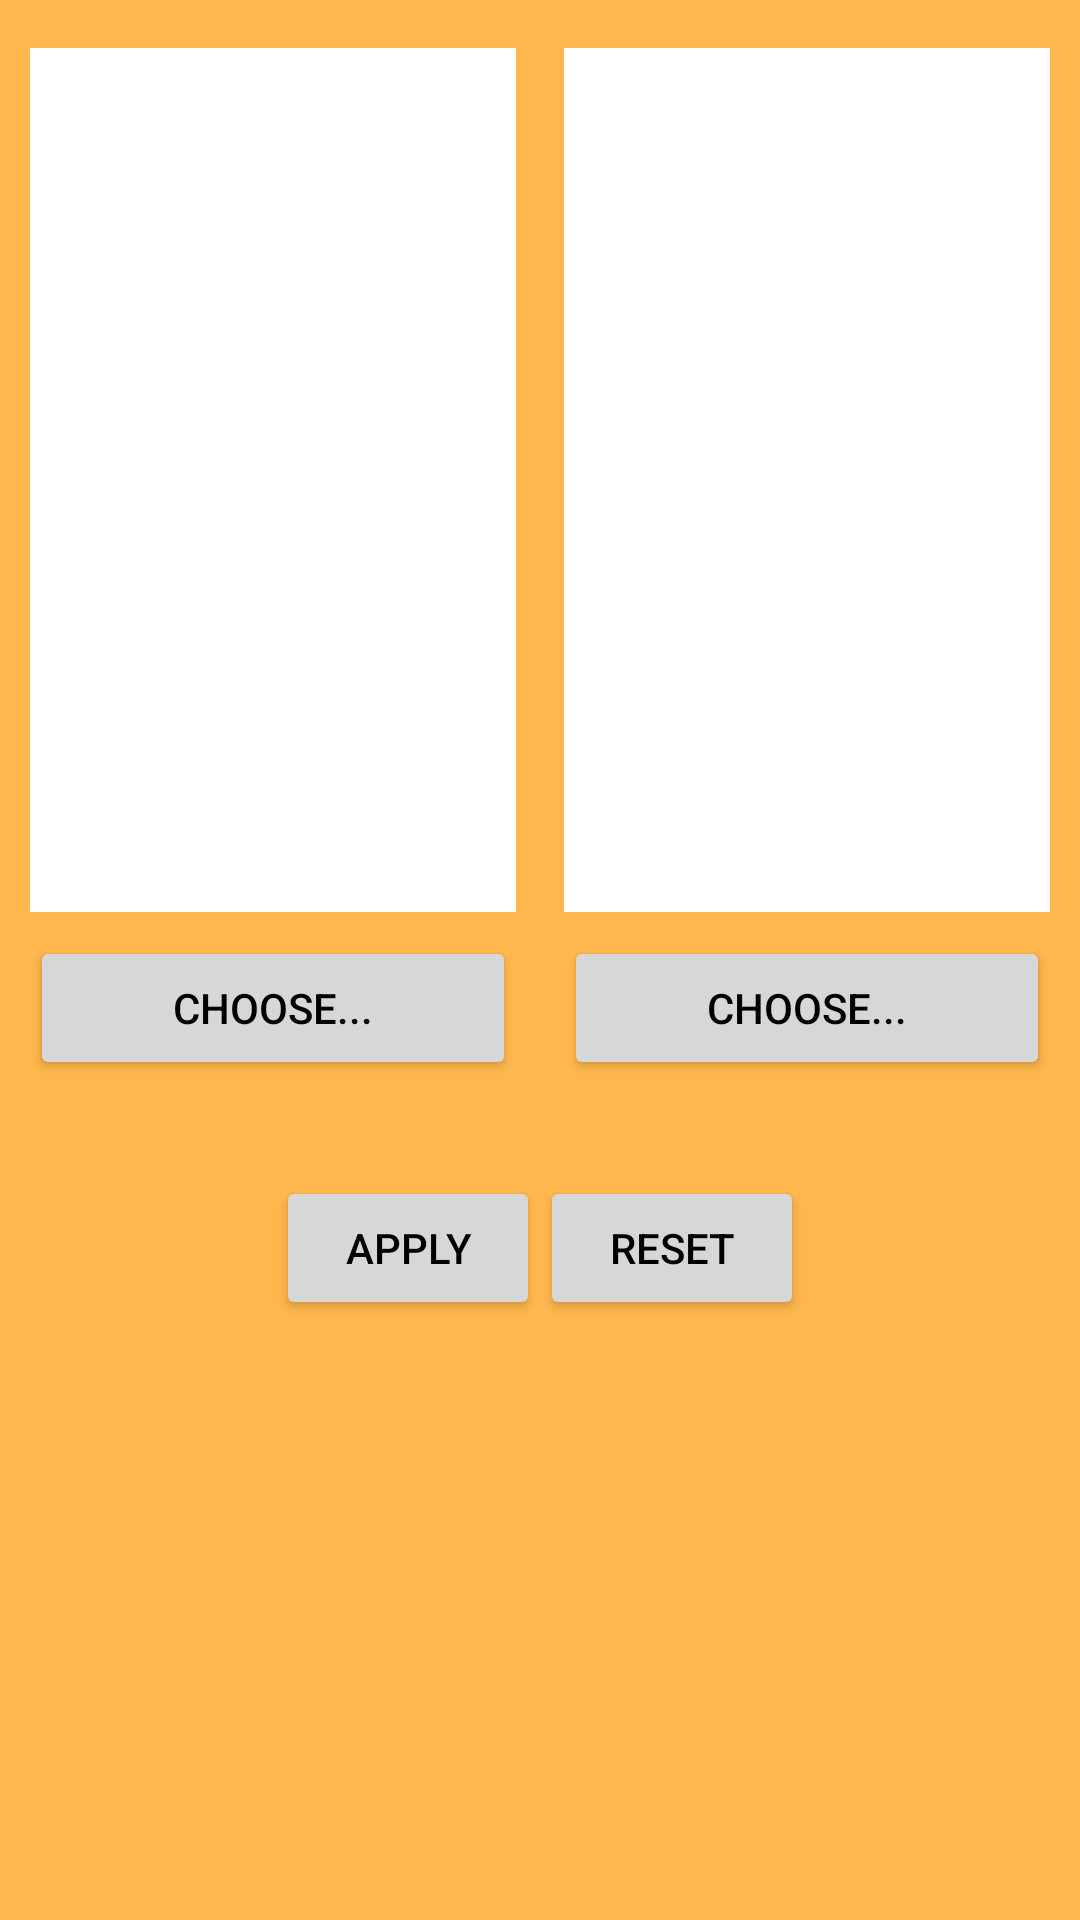

Here is an Android app screen rendered from its layout file. Give the layout XML and the strings, colors and styles it references.
<!-- AndroidManifest.xml: application theme AppTheme -->
<!-- res/layout/activity_main.xml -->
<?xml version="1.0" encoding="utf-8"?>
<androidx.constraintlayout.widget.ConstraintLayout
        xmlns:android="http://schemas.android.com/apk/res/android"
        xmlns:tools="http://schemas.android.com/tools"
        xmlns:app="http://schemas.android.com/apk/res-auto"
        android:layout_width="match_parent"
        android:layout_height="match_parent"
        app:layout_constraintTop_toTopOf="parent"
        app:layout_constraintBottom_toBottomOf="parent"
        tools:context=".MainActivity">

    <androidx.constraintlayout.widget.ConstraintLayout
            android:id="@+id/chooser_layout"
            android:layout_width="wrap_content"
            android:layout_height="wrap_content"
            android:layout_marginEnd="8dp"
            android:layout_marginStart="8dp"
            android:layout_marginTop="8dp"
            app:layout_constraintEnd_toEndOf="parent"
            app:layout_constraintStart_toStartOf="parent"
            app:layout_constraintTop_toTopOf="parent">
        <ImageView
                android:id="@+id/preview_day"
                android:layout_width="162dp"
                android:layout_height="288dp"
                android:background="@color/empty_background"
                android:layout_marginEnd="8dp"
                android:layout_marginStart="8dp"
                android:layout_marginTop="8dp"
                android:layout_marginBottom="8dp"
                app:layout_constraintStart_toStartOf="parent"
                app:layout_constraintEnd_toStartOf="@id/preview_night"
                app:layout_constraintTop_toTopOf="parent"
                app:layout_constraintBottom_toTopOf="@id/button_choose_day"/>

        <ImageView
                android:id="@+id/preview_night"
                android:layout_width="162dp"
                android:layout_height="288dp"
                android:background="@color/empty_background"
                android:layout_marginEnd="8dp"
                android:layout_marginStart="8dp"
                android:layout_marginTop="8dp"
                android:layout_marginBottom="8dp"
                app:layout_constraintStart_toEndOf="@id/preview_day"
                app:layout_constraintEnd_toEndOf="parent"
                app:layout_constraintTop_toTopOf="parent"
                app:layout_constraintBottom_toTopOf="@id/button_choose_night"/>

        <Button
                android:id="@+id/button_choose_day"
                android:text="Choose..."
                android:layout_width="0dp"
                android:layout_height="wrap_content"
                android:layout_marginTop="8dp"
                android:layout_marginBottom="8dp"
                app:layout_constraintStart_toStartOf="@+id/preview_day"
                app:layout_constraintEnd_toEndOf="@+id/preview_day"
                app:layout_constraintTop_toBottomOf="@+id/preview_day"
                android:onClick="onChooseClicked"/>

        <Button
                android:id="@+id/button_choose_night"
                android:text="Choose..."
                android:layout_width="0dp"
                android:layout_height="wrap_content"
                android:layout_marginTop="8dp"
                android:layout_marginBottom="8dp"
                app:layout_constraintEnd_toEndOf="@+id/preview_night"
                app:layout_constraintStart_toStartOf="@+id/preview_night"
                app:layout_constraintTop_toBottomOf="@+id/preview_night"
                android:onClick="onChooseClicked"/>
    </androidx.constraintlayout.widget.ConstraintLayout>

    <LinearLayout
            android:id="@+id/apply_layout"
            android:layout_width="wrap_content"
            android:layout_height="wrap_content"
            android:layout_marginStart="8dp"
            android:layout_marginEnd="8dp"
            app:layout_constraintEnd_toEndOf="parent"
            app:layout_constraintStart_toStartOf="parent"
            app:layout_constraintTop_toBottomOf="@id/chooser_layout" android:layout_marginTop="24dp">

        <Button
                android:id="@+id/button_apply"
                android:text="Apply"
                android:layout_width="wrap_content"
                android:layout_height="wrap_content"
                android:layout_marginStart="8dp"
                android:layout_marginTop="8dp"
                android:layout_marginBottom="8dp"
                android:onClick="onApplyClicked"/>

        <Button
                android:id="@+id/button_revert"
                android:text="Reset"
                android:layout_width="wrap_content"
                android:layout_height="wrap_content"
                android:layout_marginTop="8dp"
                android:layout_marginBottom="8dp"
                android:layout_marginEnd="8dp"
                android:onClick="onResetClicked"/>

    </LinearLayout>
</androidx.constraintlayout.widget.ConstraintLayout>
<!-- resources referenced by this layout -->
<resources>
  <color name="empty_background">#FFFFFF</color>
  <style name="AppTheme" parent="Theme.AppCompat.Light.NoActionBar">
          <item name="android:textColor">@color/textColorPrimary</item>
          <item name="colorPrimary">@color/colorPrimary</item>
          <item name="colorPrimaryDark">@color/colorPrimaryDark</item>
          <item name="colorAccent">@color/colorAccent</item>
          <item name="android:windowBackground">@color/colorPrimary</item>
          <item name="android:background">@color/colorPrimary</item>
      </style>
  <color name="textColorPrimary">#000000</color>
  <color name="colorPrimary">#FFB74D</color>
  <color name="colorPrimaryDark">#c88719</color>
  <color name="colorAccent">#00e676</color>
</resources>
